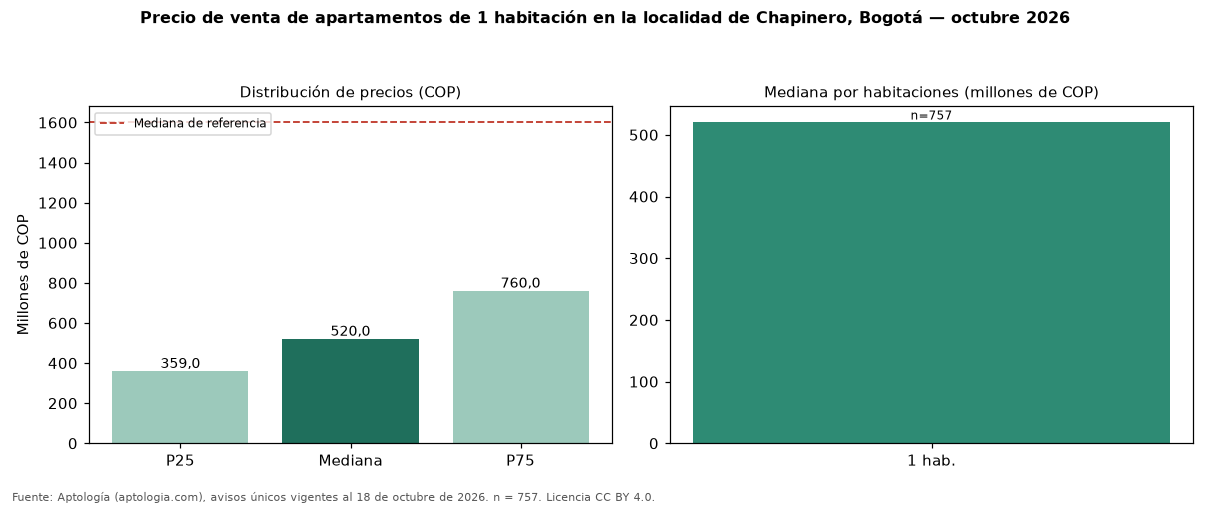

The file beside this chart, header and first rows:
seccion, metrica, valor_cop, n
precio, p25, 359000000, 757
precio, mediana, 520000000, 757
precio, p75, 760000000, 757
cop_por_m2, p25, 8641909, 757
cop_por_m2, mediana, 10167232, 757
cop_por_m2, p75, 12895833, 757
area, area_mediana_m2, 51.0, 757
habitaciones, 1, 520000000, 757
administracion, mediana, 562000, 639
estrato, moda, 6, 
parqueadero, porcentaje_con_parqueadero, 76.6, 757
referencia, mediana_referencia, 1600000000, 5721
referencia, mediana_cop_por_m2_referencia, 9392076, 5721
